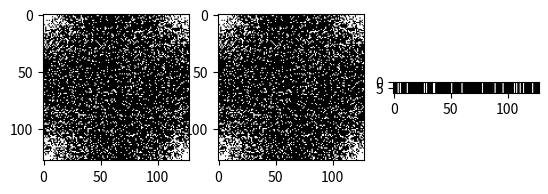

Source code (Python):
import numpy as np
import matplotlib.pyplot as plt

# Function to generate a probability density function (PDF)

def genPDF(imSize,p,pctg,distType = 2,radius = 0,disp = 0):
    
    minval = 0
    maxval = 1
    val = 0.5
    imSize = np.asarray(imSize)
    # Ensure imSize is an array of size 2
    if np.size(imSize) ==1:
        imSize = np.append(imSize, 1)
    
    sx = imSize[0]
    sy = imSize[1]
    # Calculate the number of samples to maintain (PCTG)
    PCTG = np.floor(pctg*sx*sy)

    # Create a grid for 2D or radial coordinates for 1D
    if (imSize==1).sum() == 0: # it is a 2D map
        x1 = np.linspace(-1,1,sx)
        y1 = np.linspace(-1,1,sy)
        x,y = np.meshgrid(y1,x1)
    
        if distType == 1:
            r = np.maximum(abs(x),abs(y))
        else :
            r = np.sqrt(x**2 + y**2)
            r = r/np.max(r)
    else:
        r = abs(np.linspace(-1,1,max(sx,sy)))
    idx = np.where(r < radius)
    pdf = (1-r)**p
    pdf[idx] = 1
    
    if np.floor(np.sum(pdf)) > PCTG:
        print("error: infeasible without undersampling dc, increase p")
        return

    while(1) :
        val = minval/2 + maxval/2
        pdf = (1-r)**p + val
        pdf[np.where(pdf>1)] = 1
        pdf[idx] = 1 
        N = np.floor(np.sum(pdf))
        if N > PCTG:
            maxval = val
        elif N < PCTG:
            minval = val
        elif N == PCTG:
            break

    pdf = np.asarray(pdf) 
    # Display the PDF if disp is true
    if disp:
        plot= lambda x: plt.imshow(x,cmap=plt.cm.gray, clim=(0.0, 1))
        plt.clf()
        plt.subplot(211)
        plot(pdf)
        plt.axis('off')
        plt.title('pdf')
        if (imSize==1).sum() == 0:
            plt.subplot(212)
            tmp = int(np.shape(pdf)[0]/2)
            plt.plot(pdf[tmp,:])
            plt.ylim(0.4,1)
        else:
            plt.subplot(212)
            plt.plot(pdf)
        plt.subplots_adjust(left=0, right=1, top=1, bottom=0,wspace=.01)
        plt.show()

    return pdf


# Function to generate a sampling mask
def genSampling(pdf,iter,tol):
    
    pdf[np.where(pdf >1)] = 1
    K = np.sum(pdf)
    minIntr = 1e99
    minIntrVec = np.zeros(pdf.shape)
    stat = []
    for n in range(iter):
        tmp = np.zeros(pdf.shape)
        while abs(np.sum(tmp)-K) > tol:
            tmp = np.random.rand(*pdf.shape) < pdf

        TMP = np.fft.fft2(tmp/pdf)
        if np.max(abs(TMP.flatten('F')[1:])) < minIntr:
            minIntr = np.max(abs(TMP.flatten('F')[1:]))
            minIntrVec = tmp
        stat.append(np.max(abs(TMP.flatten('F')[1:])))

    actpctg = np.sum(minIntrVec)/np.prod(np.shape(minIntrVec));
    minIntrVec = np.fft.ifftshift(minIntrVec)
    return minIntrVec


def give_mask(size,R):
    if R >12:
        pdf = genPDF([size[1],size[2],128],6,1/R,2,0,0)
    else:
        pdf = genPDF([size[1],size[2],128],5,1/R,2,0,0);
    print(pdf.shape)
    mask = genSampling(pdf,2,5)
    mask[0,0] = True
    mask3D = np.repeat(mask[:,:,np.newaxis], size[0], axis=2)
    mask3D = mask3D.transpose((2,0,1))
    return mask3D

if __name__ == '__main__':
    pdf = genPDF([128,128],5,1/5,2,0,0);
    mask = genSampling(pdf,2,5)
    print(mask.shape)
    mask3D = np.repeat(mask[:,:,np.newaxis], 10, axis=2)
    mask3D = mask3D.transpose((2,0,1))
    print('Undersampling rates is %f'% (np.size(mask3D)/np.sum(mask3D)))
    print(mask[0,0])
    print(mask3D.shape)
    plt.subplot(131)
    plt.imshow(mask3D[4,:,:],cmap=plt.cm.gray, clim=(0.0, 1))
    plt.subplot(132)
    plt.imshow(mask3D[2,:,:],cmap=plt.cm.gray, clim=(0.0, 1))
    plt.subplot(133)
    plt.imshow(mask3D[:,:,50],cmap=plt.cm.gray, clim=(0.0, 1))
    plt.show()




